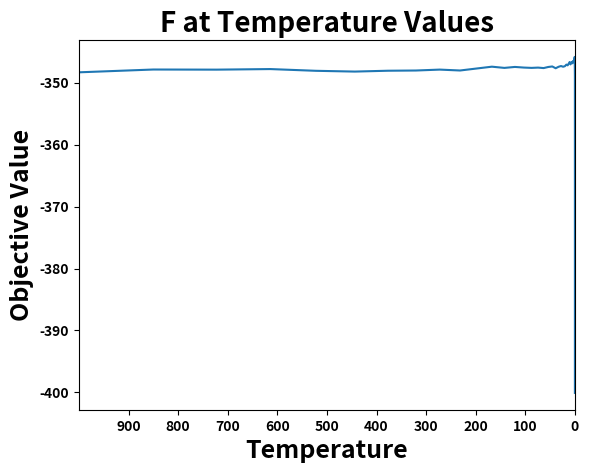

Python code for this plot:
# -*- coding: utf-8 -*-
"""
Created on Sat Jul 18 16:57:12 2020

@author: Priscilla
"""


# -*- coding: utf-8 -*-
"""
Created on Tue Jun 30 10:36:41 2020

@author: Priscilla
"""
import numpy as np
import matplotlib.pyplot as plt
import random as rd
import datetime

x = 2  # initial x
print("initial x is: %0.3f" % x) 

T0 = 1000  # the temperature (temp.)
temp_for_plot = T0 # for plotting purposes
M = 300  # how many times you will decrease the temp.
N = 15  # how many times you want to search your neighborhood
alpha = 0.85  # by how much do you want to decrease the temp.
                # when you increase m by 1 (m small)
k = 0.1 
f_bias = -450
dim = 500

F_possible = 0
F_current = 0

schwefel = [	
-26.887898840676314, -4.909030414547971, -56.826025406333336, -95.043669605372287, -4.339775680348041, -50.297068853579887, -2.752898865611627, -84.856153410318896, -74.533727299197380, -60.380274391134833, -61.206290459641650, -53.791175480501437, -4.573086918505325, -28.685217420081315, -87.253767906961471, -56.484866459987629, -50.787415531483518, -42.895373315320263, -78.495780554835818, -76.628175663047614, -47.806205189207859, -78.919998647509843, -65.532600715783005, -55.289587342342600, -6.897855799616124, -31.464035736006807, -22.127974601406706, -71.862482795233930, -55.597405683680556, -47.013949932960600, -75.027270778909354, -72.129812677892261, -50.368718132053644, -62.994486643337716, -96.771792289111673, -81.605071364679617, -96.627656059385941, -53.336099708337407, -60.055514547545769, -63.201972140648927, -5.809143248129018, -72.122047819831934, -21.869078417727948, -48.631384842141514, -2.334503674599091, -82.185992144901746, -13.864164634798115, -68.074655088622507, -37.049684233999592, -83.464764021794423, -6.156487287437500, -47.898164964838585, -39.791921380439618, -29.856626527338435, -2.496362827275917, -48.405249673315588, -40.466287777080311, -95.298659099666835, -1.708597244445471, -45.798065923179898, -58.609439077616692, -92.382938503604393, -44.503419718878732, -16.835093736668583, -66.686540334491951, -76.668898998240138, -82.253432929598475, -3.454253003281806, -32.778883485785030, -83.301938848661109, -32.583349111227307, -53.134943186163298, -83.397863480491424, -79.509717686272339, -60.141336719217215, -21.132267194851323, -93.056279162798063, -62.182012024411307, -52.452708653474986, -54.658966169586378, -17.661199217955541, -45.082129001470925, -77.858957627185561, -12.243603259233510, -79.710686132409222, -2.686469670201816, -65.794989752215116, -50.450763416680985, -99.646027096690489, -62.491776792901554, -49.910548318740553, -48.158587577142200, -38.427901396125939, -24.612185882878151, -83.406884306125619, -98.211629420704853, -34.456776496985029, -29.035974195386444, -96.379961132298192, -84.063317314938615, -33.559125217521711, -93.593368688508974, -48.953764661494461, -20.305740978118990, -67.610465360713789, -75.647164428827622, -28.818734417711823, -82.190490404400265, -53.972485052838636, -11.085127643391601, -25.340833393861971, -8.941746573403961, -83.570944938333298, -30.490164347208633, -84.935039276049352, -1.870416522548751, -6.626159905229983, -23.072614668972449, -14.694322979375599, -63.247467157180552, -21.100332782764923, -15.203036134466316, -64.325470379810312, -98.191026594356245, -65.992483743110427, -46.138319765443413, -94.926376035386909, -94.162247878875775, -25.438258199066738, -33.549112091752662, -91.199206571743233, -90.390653822544820, -21.809256400663983, -13.365729615134725, -73.649054861561766, -31.855635356918455, -34.203279606513277, -95.139243968499045, -89.583829314957725, -2.610979374231050, -85.202048087849008, -7.762132164807753, -83.623589423452586, -82.124743399159300, -14.031385611121081, -4.001606740854641, -40.982359718074491, -96.829495100833029, -44.841456801298918, -19.469927125061758, -95.885466095878087, -61.717042846745670, -31.131541692001434, -8.770003299171591, -78.053344445728385, -68.617478309133688, -27.810696235960236, -14.004099627380270, -30.918898997963055, -23.100222914099405, -91.255672970227721, -75.387140421311670, -63.102227829512884, -44.305735421326119, -34.251042400751047, -18.066917346516007, -51.192225292308756, -90.685462338736215, -86.063072887373949, -4.818554282655512, -15.239776335464967, -46.036879511155838, -70.226708321217075, -58.010959736120277, -66.115910212219632, -93.642216049054753, -96.577248411931194, -34.858608732105907, -44.157846656650399, -73.259862095821887, -35.234616105875119, -50.425862540757919, -56.978723484351441, -8.550749347342588, -0.505133299888499, -29.025617494952087, -19.126477264395191, -11.526416473596797, -47.433476636887441, -55.378585942369583, -5.714040006797049, -43.240405335930191, -26.292229334900654, -25.049140828500938, -76.256933239403494, -65.773201534031813, -4.808010761000489, -19.061293413580131, -90.561987764307389, -40.115641242194442, -31.720872002384894, -26.223831927115100, -47.991704513743116, -44.781470047899049, -65.032296070595905, -95.198089735798817, -47.313481054939331, -11.605174339373377, -19.508004928750481, -8.615188484027044, -69.433854592469970, -76.232365235843588, -21.062545847727606, -71.253560502775656, -5.607693176666885, -32.537756879958238, -76.451794140435197, -88.878534937968567, -5.551195139190270, -45.437791296568385, -0.481670373365645, -52.959467596031260, -9.423620222974122, -78.285708766895965, -96.366944976407964, -75.707084062773589, -78.616238704205230, -63.978924560996461, -82.904845291766364, -52.116631301891651, -81.427284620788328, -9.613567127508006, -12.394724892334992, -29.853664126646350, -33.888746876269863, -49.134529636625437, -66.179340611964065, -44.748507473798803, -99.063832659073199, -51.117232765059690, -4.408589482207333, -60.598207826549675, -86.826956983334213, -50.089086172367473, -2.317503886038878, -8.663518556820577, -0.073722757004646, -35.684449008873230, -17.819479109435548, -10.968644944192192, -30.843401117909551, -58.581121508977262, -13.325516509251358, -75.304865925343165, -49.049405921655179, -77.534905666497139, -54.755816857442312, -14.572508016618130, -57.642383379003938, -88.926331296349616, -65.870287462215458, -17.277165995889249, -50.175389888038175, -24.225589972294557, -12.294632840827347, -77.148704482797129, -56.140189420123583, -72.262991177226127, -44.147664405703736, -63.409309646276085, -89.014705060523895, -44.854997547860243, -40.804255893230234, -18.935052948755995, -34.983433438987106, -99.676914977323634, -93.699802010173542, -55.341111383296912, -25.762532616216888, -18.031164130517325, -30.490809528451194, -40.613913220377462, -42.745473220513261, -61.581686550105488, -31.487999234534342, -74.622933581929885, -54.435086296679266, -47.964148113288218, -79.335763175176467, -95.771244979801025, -15.854621492308041, -47.453251451581870, -71.629007126218525, -73.991486358613244, -41.557976895268233, -71.924487604592713, -9.165648808281773, -65.380774217509114, -36.162095641143146, -90.668214351122401, -74.104067411968316, -7.666516349835419, -35.356733171647420, -60.063158066879382, -96.459293006422286, -63.585575223073477, -91.239676404520097, -48.018316455339672, -21.218471116175579, -57.561975810562295, -37.207398417115733, -79.302470532918903, -24.694829450519052, -91.061029766387804, -61.187358457458942, -80.009383535425357, -99.540483724267801, -66.703964200097488, -3.253438210809634, -61.240795903977755, -26.338372238733356, -44.583583816862280, -77.153692713113301, -10.140684235220860, -71.118635867513689, -82.120335758784634, -84.326288328272611, -18.192179819136868, -2.501742717010814, -62.295850288893703, -80.604550160430279, -54.678903260362219, -51.838114614738828, -27.335469233669770, -26.413250784930725, -16.374136215212246, -8.214239066578770, -2.061910298223395, -98.762545927930262, -85.754985279558340, -51.548265546630304, -81.919887861421287, -39.600944310708094, -50.717159417528201, -16.526889247084767, -84.432274509841676, -85.884683449432686, -6.538521589651140, -98.167148434166464, -55.823805405735747, -66.759798931275270, -3.799200111686545, -74.674811404693884, -91.738281965828719, -42.784369886457753, -36.404104564560861, -32.995891876163370, -36.620722597858489, -15.354634282882358, -67.258132226576691, -74.359163008587316, -48.127910328593650, -11.632954608156069, -30.495632423749981, -25.683653571222948, -94.071050656134318, -1.429909135218423, -72.173126822618372, -58.310991207457953, -97.925813594105762, -11.166574713776143, -61.074981708945572, -93.624862428757226, -10.925276696361877, -95.584863465342480, -43.993744468940235, -50.340599649105251, -8.916533541516372, -13.479073681317630, -94.789885154315641, -78.251390041031954, -94.116079538572379, -8.786935322662288, -18.548927212899159, -82.067343827380554, -47.731785110262280, -24.178472149965913, -6.417695219631497, -21.275359186927744, -41.675280435472061, -24.762114846419422, -54.482572184304971, -87.036304730847647, -73.480382950440315, -23.350602272550688, -49.776622893323498, -79.693933964241154, -99.905302955352710, -90.200792502154044, -2.737700932527758, -97.742635249235377, -46.823928642382505, -94.875784126671377, -19.425489922653966, -3.339659859167710, -56.098853261013602, -25.528723924761607, -50.506327784197019, -89.011782227307663, -93.422175998295828, -91.148030848800033, -70.292961439049748, -62.619930725596042, -94.848906480148102, -50.294748753452026, -67.590578429744525, -16.375482712522796, -58.462248564757466, -84.980906379302183, -55.880149646880007, -9.055403256577506, -69.245342002121163, -57.076128925938782, -77.858968046121575, -51.328260037466244, -13.430656467765516, -3.205431989479862, -69.827043310543218, -50.944188929280891, -61.700873475395589, -68.736035162608090, -20.184852809992677, -55.721034667147940, -35.015058691405244, -48.990218167477295, -83.516232230656797, -67.614223322391240, -2.488534995070410, -55.441759271102988, -0.494110301065646, -80.295791266071603, -18.106434346571959, -32.339986867951183, -25.758689729620571, -93.303101496561538, -14.509405528365576, -22.955491334137577, -50.040580919318529, -41.893206405748160, -70.314807954750975, -87.180519560675165, -34.830877235944129, -65.551327706606727, -94.721205834585007, -49.019099254833108, -47.750322472845717, -31.844452942389623, -27.438258356444379, -22.695762188691134, -12.068615294142120, -7.234972927341047, -46.287150845181891, -90.351510618373112, -59.269587519292202, -53.121114697488167, -24.259002358794106, -49.327989301448440, -71.706443593551484, -43.863780027794483, -15.437247208113945, -96.314268937351315, -12.139896125739057, -93.320964015493402, -5.927425569194199, -7.091613120436108, -34.467315637232034, -41.073976795357083, -55.960397417103401, -80.718041494002989, -90.029926676745930, -19.087789617927498, -44.841751427711550, -61.871923613240952, -20.948622739311276, -25.778861765864406, -96.342878165536092, -0.751582083290117, -49.604099151280856, -52.415094307040519, -83.144097031982938, -0.104451507799482, -16.806788787806582, -63.586543698019504, -76.515037511470027, -90.506771364902050, -93.102450444242820, -98.206299169279077, -39.573864264681589, -90.222051213879169, -24.688692145546952, -66.970649217094760, -61.908260017846544, -73.914339375400758, -19.583970616300135, -41.607071327175746, -11.761790943522570, -97.345986828207998, -70.857678678659340, -76.047243524241466, -12.077757638848411, -91.758867507887317, -92.656626969584309, -52.741592723151278, -12.020089043193920, -13.164574594540312, -71.130350589898370, -47.718001757871178, -82.847802929776876, -61.010359829036396, -95.155639123239297, -97.824369076773635, -52.192131065216763, -39.563123003089039, -92.207352741956257, -51.744130799450971, -34.183951578730870, -35.265173910795085, -12.884008959072858, -67.245590141006033, -43.962135592862296, -37.267319003732702, -91.495888330854825, -96.514859721665090, -65.952277731267543, -42.324757821486777, -38.139024445524107, -48.991006335380384, -67.984618578377294, -24.628607217456732, -18.059199787540081, -19.340079195207807, -54.046812718116591, -81.303706697191032, -62.302508914538528, -41.336551784887199, -94.512856224233559, -12.760697498076439, -6.115664414585524, -53.983377131453437, -58.265305979323109, -6.387536522204329, -84.020260567335299, -80.898294019059819, -67.822630183897616, -75.564849657429363, -93.042486183356644, -98.264363349997453, -55.216207862341037, -27.893393109949699, -28.890700638391550, -87.937790314492801, -7.295162862915888, -19.763655389077186, -52.235131982591433, -34.719312082957117, -27.805912818703916, -42.041561637535644, -51.021912172798096, -20.874393501257742, -62.296351359748542, -86.502251957750474, -11.385934818562021, -95.128314777778698, -86.155957920447790, -19.917299802351749, -33.073295452271608, -62.382888722566001, -40.738866958377315, -67.514678742550444, -84.733048695066273, -73.982198107590946, -76.838024028664307, -82.250592919307309, -2.472592805750025, -24.842697721556078, -31.802911672665317, -99.255935754802977, -21.225389225933654, -67.062851675343808, -88.979352423763089, -88.864316587824845, -32.248171080980143, -13.153330330482689, -20.459191715712194, -36.997309673085688, -86.403476070127411, -79.183895278397614, -74.978455974203328, -97.901359791168034, -35.444807287908702, -53.164323371060497, -75.124736496585882, -85.099946523292118, -66.803635701169881, -24.143916147150733, -87.470779018577275, -4.081402101002837, -33.252243438089380, -26.660882210934105, -67.421959316952822, -88.600645977433288, -82.173875773284891, -42.432932739060483, -85.757868425050262, -60.115084610859554, -1.174914164677347, -19.565537849080414, -83.184353509130631, -36.681078010628156, -80.576693644178178, -55.947228637460071, -21.770327263940501, -30.474385629870085, -1.387806095749411, -74.076556482039933, -87.449105314572762, -36.090395022799711, -3.079503605512471, -29.157867209060555, -25.911100651602851, -48.624863241834667, -70.374737853185735, -93.741956160645998, -99.511344208437052, -31.771873392879357, -0.815669640428553, -97.789665994403578, -90.407692761716021, -13.429647912183597, -3.712285548984838, -50.731976153758310, -43.237647044706570, -18.047861678951762, -16.371271093230732, -43.296177459838958, -98.151593899052571, -17.311103123008621, -21.230261998572900, -43.775724759043570, -67.444273545971129, -8.772455805952418, -48.259559426956258, -83.522459973783242, -33.091051266703587, -67.295387699118066, -91.854912112891029, -41.149438742259179, -68.880010217176434, -50.122992138114739, -63.568138978981160, -29.511036399701680, -61.705638207981195, -34.483879624166434, -34.310244393403238, -92.886359090732356, -86.017436502154709, -18.257790600960249, -11.727450200007354, -70.856283919842951, -61.318081546676595, -19.187214527474822, -11.808018926659884, -56.942225640989477, -49.447209652834076, -76.704727695830769, -43.029367349249839, -5.576530367180055, -63.741628363272334, -90.820927850289692, -18.252437566282893, -8.546636995108287, -22.591117813957922, -33.588294532597999, -24.391016488799906, -81.836588830037783, -58.513311719139814, -34.146515568353735, -73.302220452418368, -57.260297457086722, -22.705899278246505, -19.593609305371203, -58.520390942815752, -17.427955387367987, -68.262618158125235, -18.487946383187733, -88.450899992976659, -28.960897584606172, -20.223483430791134, -75.594965484413962, -10.302828352096370, -35.859854029775533, -0.114458960449653, -20.758213067184840, -22.268689434677583, -90.120876953337486, -79.103839945256183, -55.572708774287086, -53.910738029081067, -48.109585257447421, -96.142606311121014, -14.409835896798427, -2.864987497680460, -72.549489503752284, -22.688649833159303, -91.835485677347293, -87.014603409890086, -56.360999347821902, -25.591979330205646, -16.504322905860462, -13.291726002109371, -49.191391151525409, -85.568305610846906, -35.992422183983606, -13.501564434887243, -20.311369492678523, -12.200800976610992, -91.262436880879363, -52.409561775015284, -15.111183943305960, -90.399712278782999, -71.336597376565294, -19.198662904896338, -70.044058705842588, -13.041314884899364, -78.738802756519078, -99.064459225640491, -9.281720162198937, -96.408920289695800, -73.843356470550432, -98.157775675890690, -19.531485466395651, -94.550788654720165, -92.095561214900371, -53.107651192223713, -1.112526799114661, -11.432062372306262, -53.513380608814408, -61.615382787086546, -4.058494593965278, -72.556844729219392, -69.825403745019528, -54.040843122689601, -74.063175106658178, -35.997406794133937, -16.884008827705927, -54.958425801129692, -10.132793888965196, -2.851910901810697, -30.730343586919247, -21.178573417093375, -26.200808779238670, -70.375803282659163, -64.806867597264500, -47.792481006379248, -82.692790422461258, -3.320465219990623, -40.243116215019093, -52.465894118235376, -28.420576134356068, -74.506871507312439, -62.156108099233627, -60.656278747224782, -20.240727224225168, -46.758142931374501, -32.609776502667216, -91.534791238266180, -12.352179768807432, -59.879098745285297, -57.257439320708919, -81.168461978260567, -7.567343221086517, -30.223488000354450, -98.951437209418941, -48.757251579672392, -57.086611547191929, -84.524750248157787, -44.207125058082276, -58.694021526922427, -65.293323443978892, -7.159177762540196, -5.197654626583869, -10.336226265630415, -99.796688397764996, -87.161233347666752, -19.676616192130837, -89.861203690811692, -12.059006742013409, -15.864835518159865, -38.367162634717921, -68.387260631337725, -43.026728332249576, -22.145118438305616, -43.357754419313721, -80.321462716009620, -47.268810387324663, -43.966591838647396, -63.142056864124172, -71.086321117604442, -99.492336541086573, -20.831756778136537, -96.599964688810516, -89.822341616134082, -53.861003571603760, -41.896192274735235, -77.474939924330656, -12.429196381616833, -32.203065693260470, -86.993275381962661, -51.212910413908553, -50.731837895030665, -1.498365648364299, -86.858877364889977, -25.841779592247235, -86.348403849562231, -30.878594049861547, -79.591340742060609, -38.686983200626777, -91.310480202119379, -27.206598475950813, -24.069027876336264, -79.123021250306920, -3.726452989053342, -41.849767490329171, -30.262611580095225, -67.116433624400059, -83.176091354062081, -91.253234175289549, -84.259253336366442, -41.581286827630123, -16.283633022094108, -98.362249326982976, -58.924920560881532, -65.704455234783666, -6.723925741662512, -35.431989877983540, -53.033185909971237, -95.849043236063054, -70.320472214683051, -18.459739648064470, -75.329346373833914, -55.131091609532113, -41.381826851234017, -44.981281699002238, -2.995112467491296, -51.000285747828620, -23.456969214683056, -31.817144416379293, -77.431150865220133, -72.553914395332825, -28.207221684654911, -81.383494669634487, -7.298867326077470, -83.722962551286727, -10.016392283819471, -3.148133547729657, -25.984012106798858, -23.368490054245797, -1.309005878283500, -9.632740205021506, -36.344694199211361, -53.809565271023033, -37.134832148803454, -29.403844774435527, -32.079185190691661, -23.313962081202419, -16.844673671524006, -55.936982499598102, -74.782020047720891, -34.876994278510963, -92.125776649145052, -96.940785885423182, -74.621502030503109, -48.864415326612907, -4.492074404009429, -5.187803737545067, -53.105431579197251, -85.230368263872563, -15.561637832400763, -19.515674826950985, -83.928377294117439, -86.650871822472951, -70.682670794147526, -80.784186230288967, -25.875411843125477, -20.354494303790560, -60.645916754338714, -18.996483725457225, -48.905296228100411, -79.394848807082980, -28.140709223235220, -85.758449592881277, -52.711544799719967, -65.573955742070780, -42.604073839178938, -1.361899292932861, -23.901108154050149, -24.911348837357224, -69.211720464620527, -60.884124916533040, -70.719203911610904, -84.557462870084606, -68.284001709088301, -45.345113259409445, -85.000063456002948, -43.416397799136973, -86.329996957481043, -38.961649136250962, -54.895962339490403, -77.250683319383000, -76.165224618883059, -12.204755124632356, -44.796593372923752, -6.739686900003122, -35.660300616653288, -40.233099250277682, -97.063863391682460, -89.082109419391685, -95.009544361438316, -85.241633981660314, -2.779165236855661, -78.563040419012211, -65.606836206476430, -80.590303858265258, -88.218023860615986, -72.400460404264010, -84.140301811813970, -37.109775151317571, -4.708968863981653, -35.391491525804639, -86.162713546701042, -9.587897234576431, -96.412179814202361, -99.449005194371310, -31.993541946828771, -14.777340050699578, -28.362571629482304, -54.867766862454978, -62.649358988340801, -39.963912082124921, -41.214436478084814, -78.701799056163878, -64.235057840242064, -23.341337208713355, -1.544635398442537, -10.930436235151291, -41.556857365491318, -42.697453415504796, -31.647407174836019, -4.085319740582776, -82.938126839389824, -48.155647657233217, -52.701141807309504, -88.882509857250454, -24.886654796941372, -87.317368759414705, -87.351255511247246, -40.186502987209884, -2.798420043198917, -0.994382965327816, -23.492522286216442, -26.738872701271106, -23.941929446853976, -31.588797023945489, -86.402489965982937, -46.261707581248523, -16.574726909337201, -77.101081165917833, -14.240980510205461, -50.028198459057563, -21.132100252170773, -48.760650820034847, -26.525660014512027, -69.072848987907662, -42.710040106761546, -97.179359911620452, -66.059376662761252, -66.676434825697385, -42.473162911410419, -37.541997819450032, -12.129655886976693, -2.774143136474564, -37.656490958653656, -23.650232273348962, -93.002391362873212, -39.691961505191010, -98.807972881847263, -79.763799709635890, -53.062799907971680, -3.385410815888207, -99.956989643056701
]


 
temp = []  # to plot the temperature
obj_val = []  # to plot the obj val reached at the end of each m (small M)

begin_time = datetime.datetime.now() # start time (timing purposes) 
        
for i in range(M):  # how many times to decrease the temp.
    
    for j in range(N):  # for each m, how many neighborhood searches
        
        
        # for the decision variable x -->
        
        rand_num_x_1 = np.random.rand()  # increase or decrease x value?
        rand_num_x_2 = np.random.rand()  # by how much?
        if rand_num_x_1 >= 0.5:  # greater than 0.5, we increase
            step_size_x = k * rand_num_x_2  # make sure we make a smaller
                                            # step-size
        else:
            step_size_x = -k * rand_num_x_2  # less than 0.5, we decrease
            
        # temporary because we still need to know if we should take this
        # new solution or stay where we are and look again
        x_temporary = x + step_size_x  # add or subtract the x value
       
        
         # the possible new move with the temporary values
        # need to see if better or worse than where we currently are
        for i in range(dim):
           
            z_temporary = x_temporary - schwefel[i]
            F_possible = max(F_possible, abs(z_temporary))
        F_possible = F_possible + f_bias
         
           # where we are currently
        for i in range(dim):
            
            z = x - schwefel[i]
            F_current = max(F_current, abs(z))
        F_current = F_current + f_bias
        
         # in case our possible new solution is worse, we need to figure
            # out if we should take it or not
        rand_num = np.random.rand()
        
        # if the possible solution is worse, with the help of the random
            # number above, we will let a formula decide if we take it or
            # stay where we are
        # the closer we get to the end of our search (the lower the
            # temp. value), it will be less likely to take worse solutions
            # because the random number will most likely be greater
        formula = 1/(np.exp((F_possible - F_current)/T0))
        
         # do we change our current solution?
        # is the new potential solution better or worse?
        
        if F_possible <= F_current:  # if the new objective value is better, then
                                                    # we take it and make
                                                    # it our new solution
            x = x_temporary
        
        elif rand_num <= formula: # if the new objective value is worse, then we need to figure
                                        # out if we should take it or not
                                # if the random number is less than the
                                # output of the formula, then we take the
                                # new solution
            x = x_temporary
        
        else: # if the random number was greater than the formula, it means
                # we did not accept the worse solution and stay at our
                # current solution
            x = x
    temp.append(T0) # append the temp. to [temp] for plotting reasons
    obj_val.append(F_current) # append the temp. to [temp] for
                                            # plotting reasons
        
    T0 = alpha*T0  # since we are done with a certain m (M small), before
                   # going to the next m, we need to decrease the temp.

print(datetime.datetime.now() - begin_time)

print("D is: %0.3f" % dim)
print("x is: %0.3f" % x)
print("obj val is: %0.3f" % F_current)

plt.plot(temp, obj_val)
plt.title("F at Temperature Values",fontsize=20, fontweight='bold')
plt.xlabel("Temperature",fontsize=18, fontweight='bold')
plt.ylabel("Objective Value", fontsize=18, fontweight='bold')

plt.xlim(temp_for_plot, 0)
plt.xticks(np.arange(min(temp), max(temp), 100), fontweight='bold')
plt.yticks(fontweight='bold')


